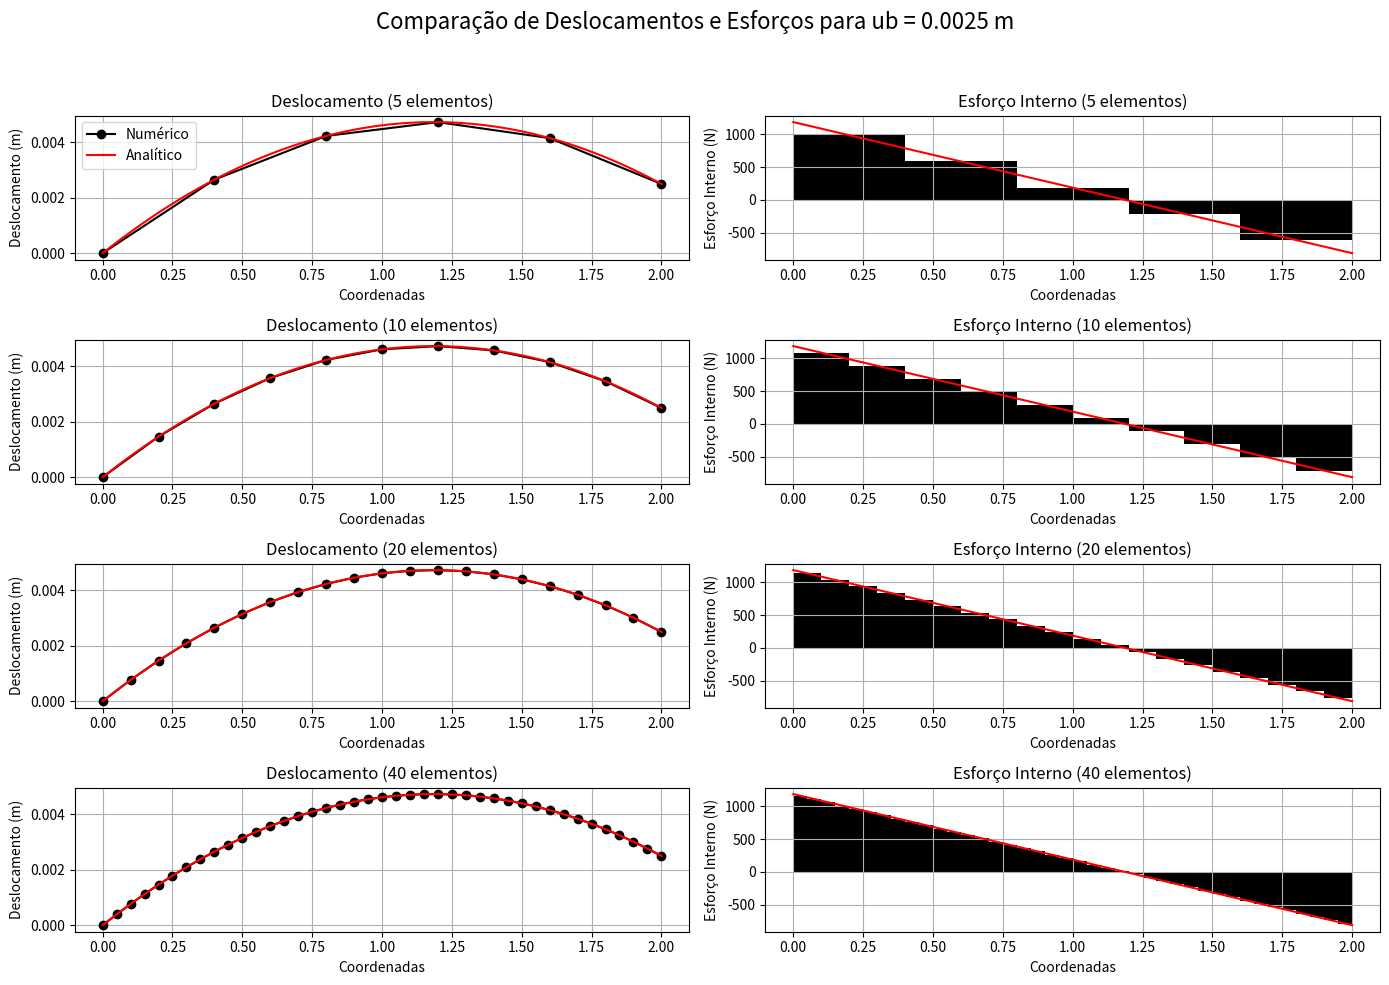
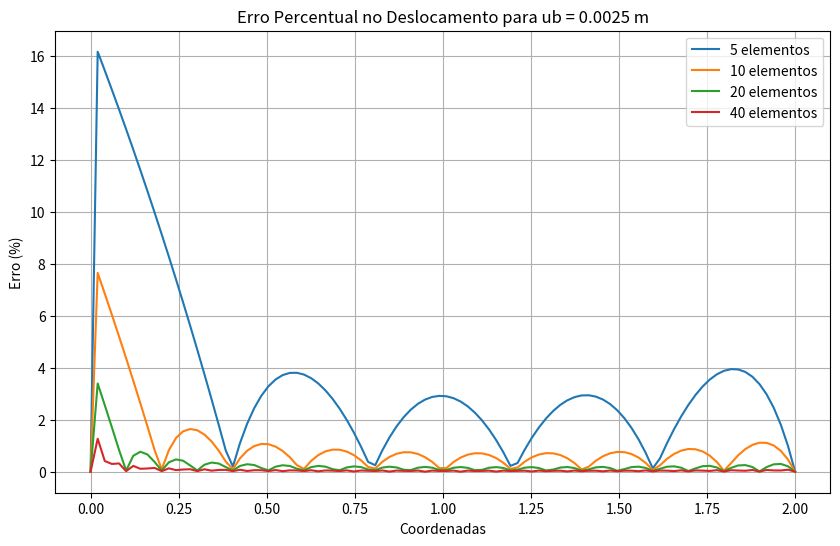
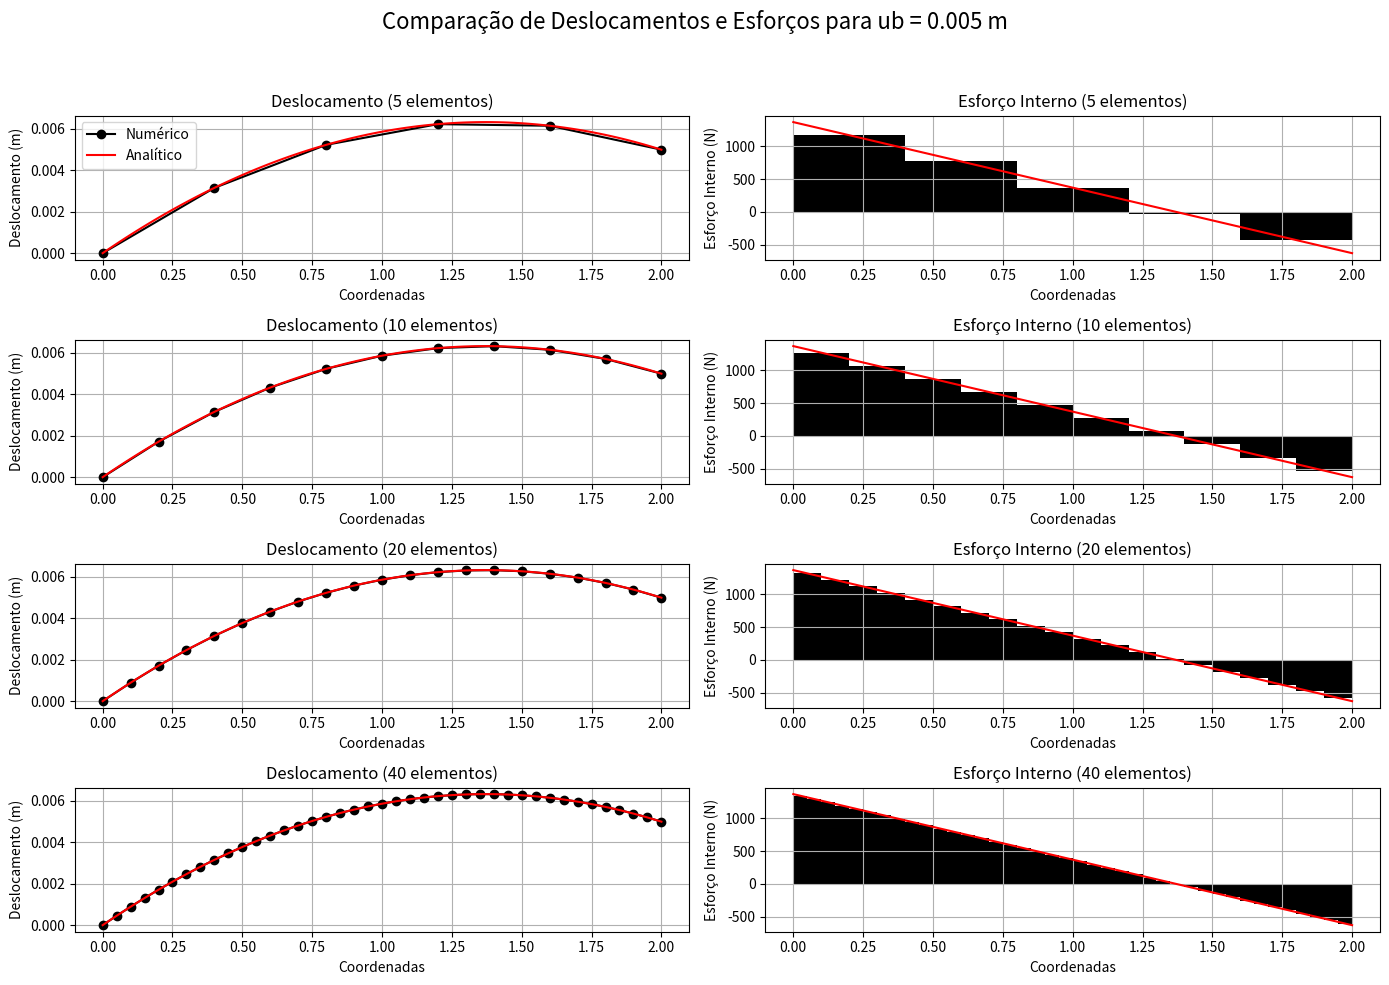
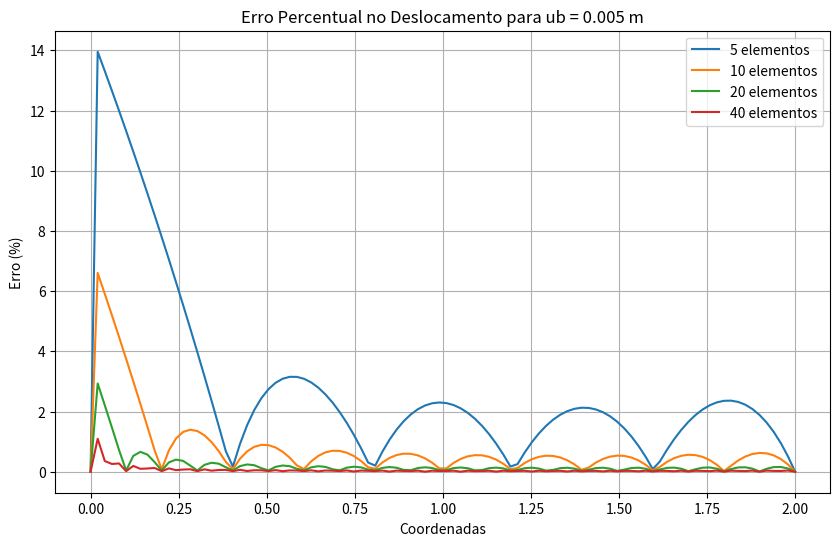
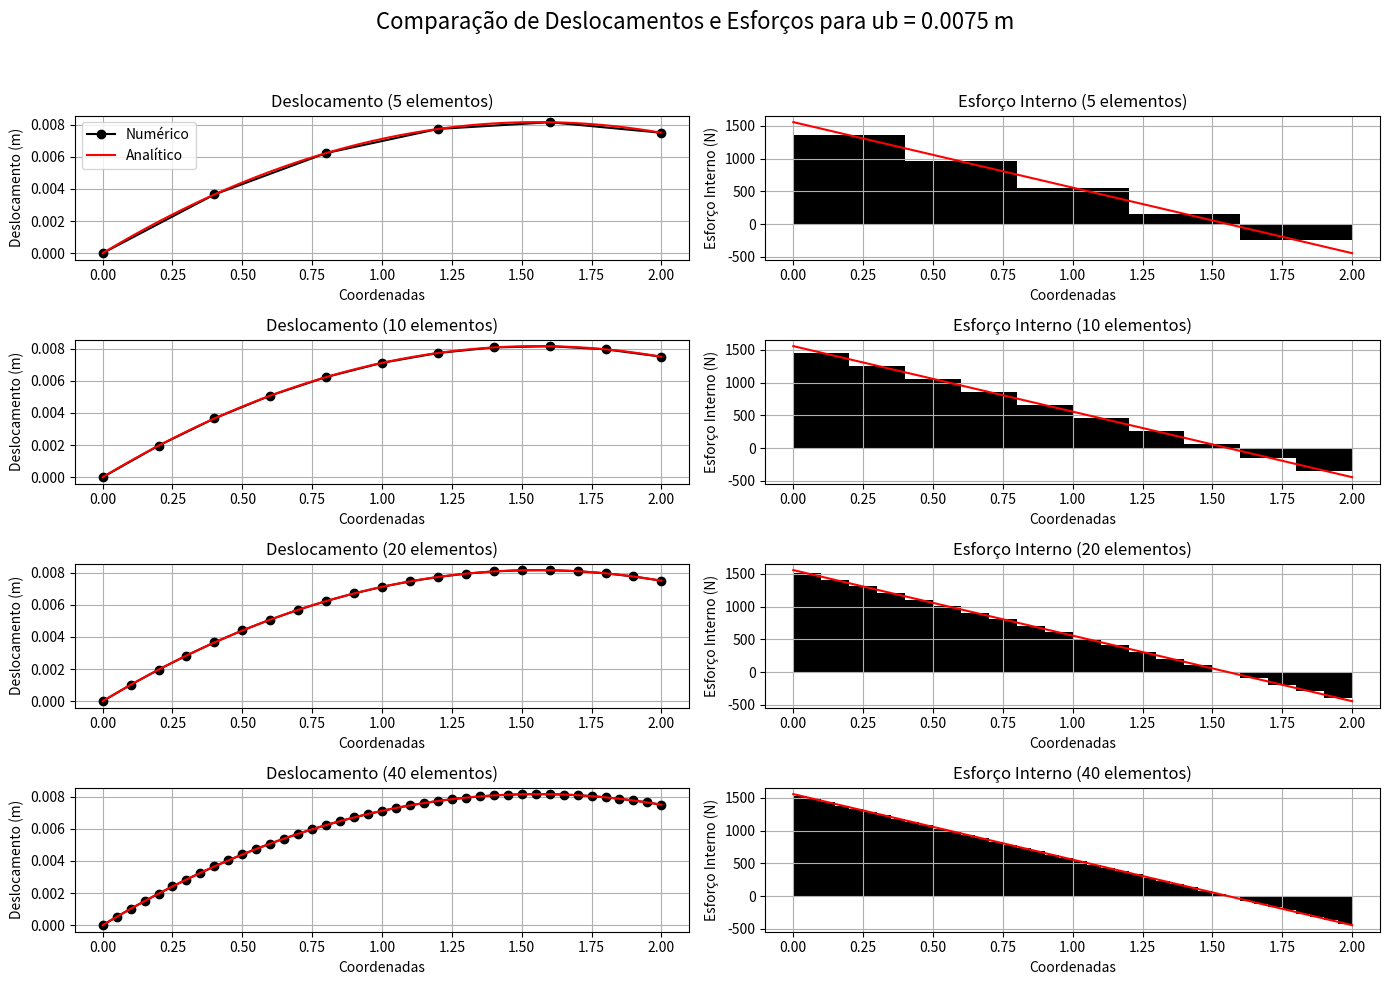
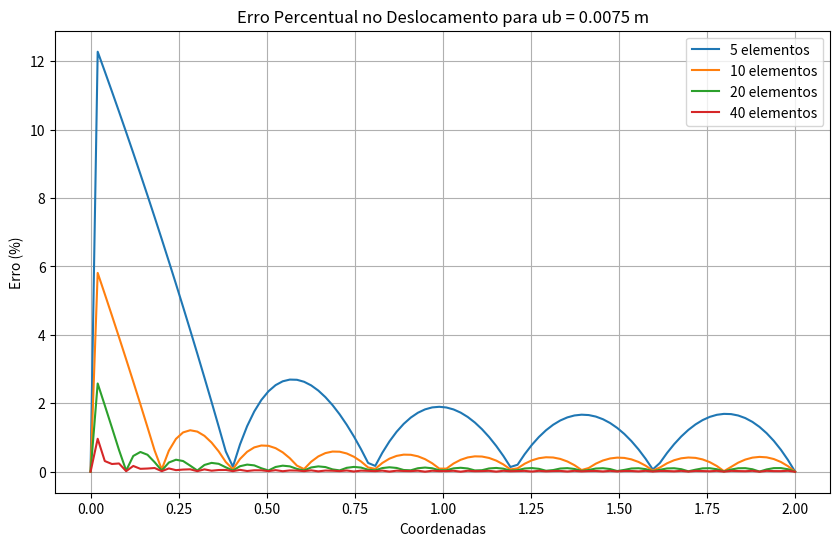
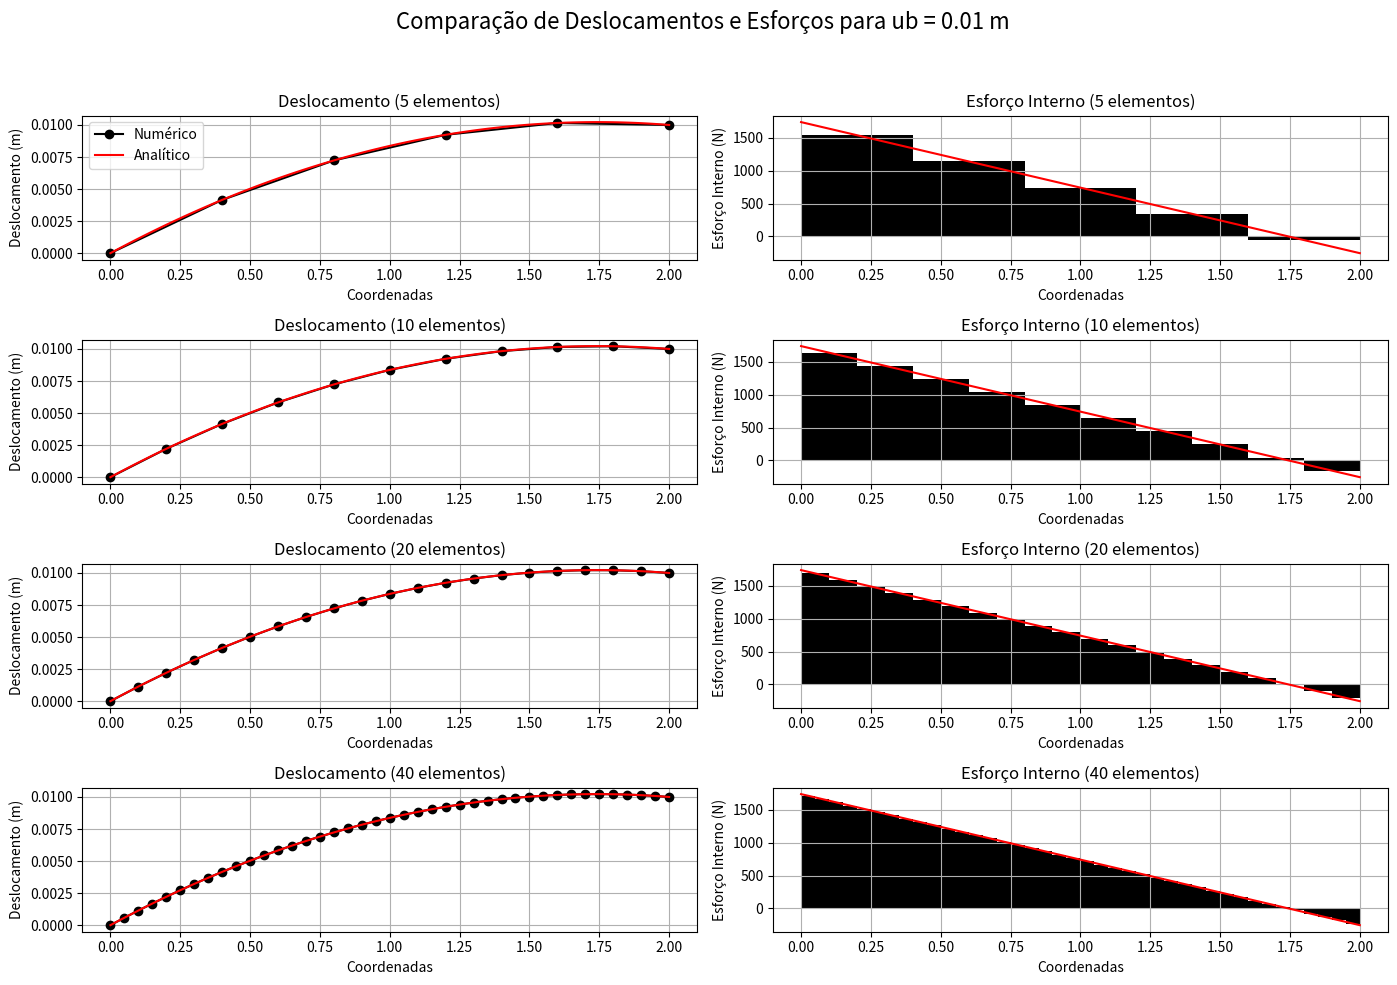
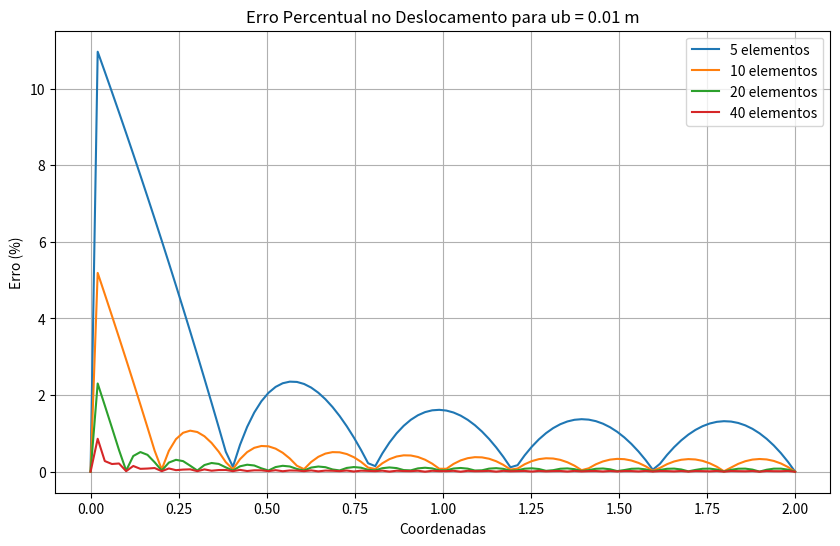
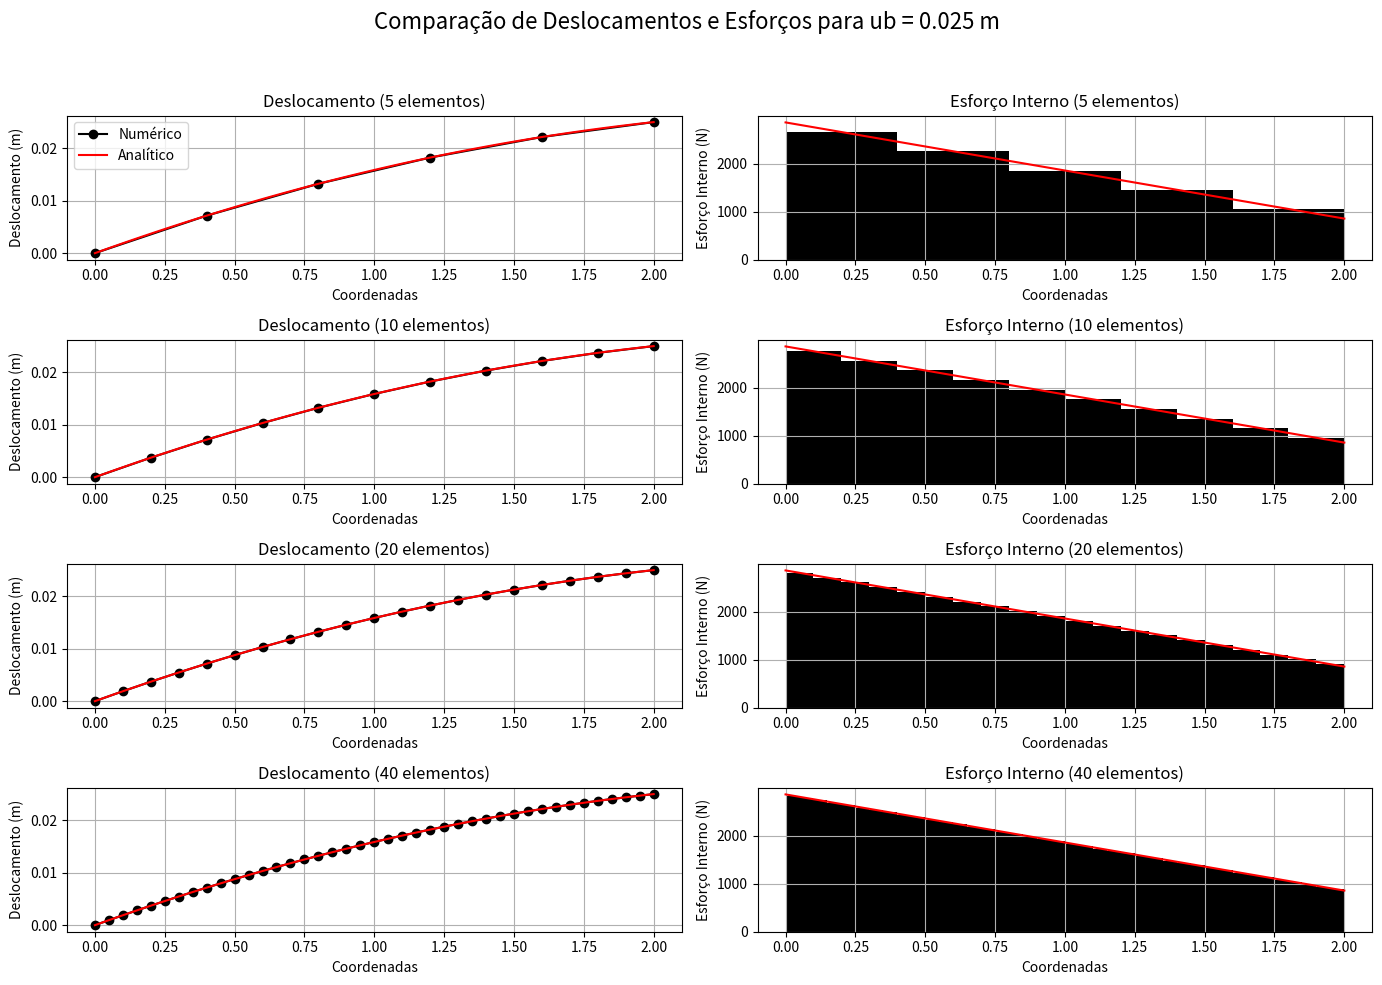
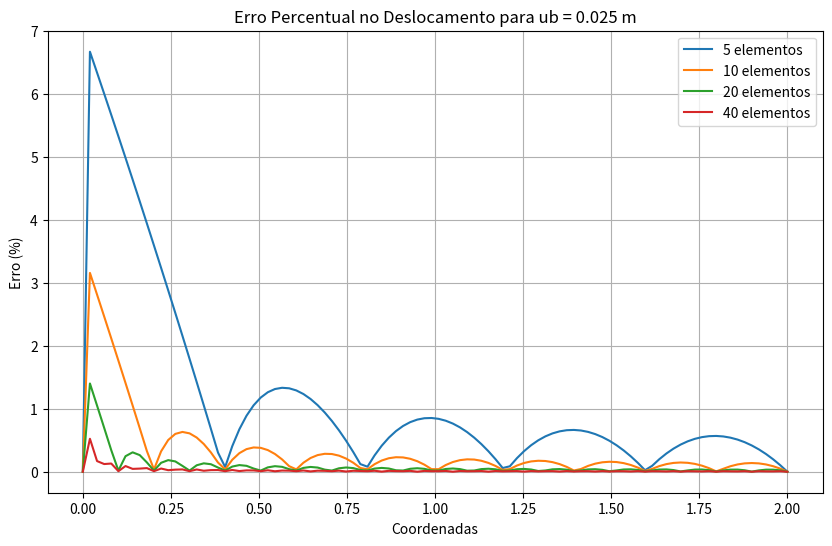

Source code (Python) for these figures, in order:
''' Para a barra de seção constante compare as soluções numéricas com 
as analíticas para diferentes discretizações (nel = 5, 10, 20, 40).
Faça um gráfico comparando as soluções analíticas e numéricas.
Faça um gráfico dos erros em porcentagem calculados em cada ponto. 
Calcule e informe a norma euclidiana dos erros obtidos. Repita o 
procedimento para cada discretização adotada e faça uma análise 
de convergência usando a escala logarítmica. Comente e justifique 
os resultados. '''

import numpy as np
import matplotlib.pyplot as plt
from scipy.integrate import quad
import warnings

warnings.filterwarnings("ignore", category=RuntimeWarning)

# Entradas
E = 210e6  # Módulo de elasticidade do material
A = np.pi * (0.015**2)  # Área da seção transversal da barra
L = 2  # Comprimento da barra
Po = 1e3  # Carga distribuída ao longo da barra

# Definição de nel e ub
nels = [5, 10, 20, 40]  # Diferentes números de elementos na malha
ubs = [0.0025, 0.005, 0.0075, 0.01, 0.025]  # Diferentes valores de deslocamento prescrito na extremidade da barra

# Função para calcular a norma euclidiana dos erros
def norma_euclidiana_erro(e, L):
    integral, _ = quad(lambda x: e(x)**2, 0, L)
    return np.sqrt(integral)

# Loop para cada valor de deslocamento prescrito
for ub in ubs:
    fig, axes = plt.subplots(len(nels), 2, figsize=(14, 10))
    plt.suptitle(f'Comparação de Deslocamentos e Esforços para ub = {ub} m', fontsize=16)

    # Loop para cada valor de nel
    for nel_idx, nel in enumerate(nels):
        # Cálculo das coordenadas dos nós e incidências dos elementos
        nnos = nel + 1  # Número de nós
        h = L / nel  # Tamanho de cada elemento
        coord = np.linspace(0, L, nnos)  # Coordenadas dos nós
        inci = np.array([[i, i+1] for i in range(nnos - 1)])  # Incidências dos elementos

        # Cálculo da matriz de rigidez e vetor de forças de um elemento
        ke = (E * A / h) * np.array([[1, -1], [-1, 1]])  # Matriz de rigidez do elemento
        fe = (Po * h / 2) * np.array([1, 1])  # Vetor de forças do elemento

        # Inicializa a matriz de rigidez global e o vetor de forças globais
        K = np.zeros((nnos, nnos))  # Matriz de rigidez global
        F = np.zeros(nnos)  # Vetor de forças globais

        # Montagem da matriz de rigidez e vetor de forças globais
        for i in range(nel):
            no1, no2 = inci[i]
            loc = [no1, no2]
            K[np.ix_(loc, loc)] += ke
            F[loc] += fe
            
        # Condição de contorno: fixar deslocamento u(0) = 0 no primeiro nó
        K[0, :] = 0
        K[0, 0] = 1
        F[0] = 0

        # Condição de contorno: fixar deslocamento u(L) = ub no último nó
        K[-1, :] = 0
        K[-1, -1] = 1
        F[-1] = ub

        # Calcular o deslocamento
        u = np.linalg.solve(K, F)

        # Calcular o esforço interno
        Nx = np.zeros(nel)
        for i in range(nel):
            no1, no2 = inci[i]
            Nx[i] = E * A / h * (u[no2] - u[no1])

        # Calcular a solução analítica
        x = np.linspace(0, L, 100)
        ua = (1 / (E * A)) * (-0.5 * Po * x**2 + ((ub * E * A + 0.5 * Po * L**2) / L) * x)
        Nxa = (-Po * x + ((ub * E * A + 0.5 * Po * L**2) / L))

        u_interp = np.interp(x, coord, u)
        erro_percentual = np.where(ua != 0, np.abs((ua - u_interp) / ua) * 100, 0)

        # Função de erro ajustada para retornar um valor escalar
        def erro_func(x):
            u_interp_x = np.interp(x, coord, u)
            return (1 / (E * A)) * (-0.5 * Po * x**2 + ((ub * E * A + 0.5 * Po * L**2) / L) * x) - u_interp_x
        
        norma_erro = norma_euclidiana_erro(erro_func, L)
        
        print(f'Norma Euclidiana dos Erros para {nel} elementos e ub = {ub}: {norma_erro:.5e} m')
        
        # Plotar dos resultados para o valor atual de nel
        axes[nel_idx, 0].plot(coord, u, 'o-k', label='Numérico')
        axes[nel_idx, 0].plot(x, ua, '-r', label='Analítico')
        axes[nel_idx, 0].set_title(f'Deslocamento ({nel} elementos)')
        axes[nel_idx, 0].set_xlabel('Coordenadas')
        axes[nel_idx, 0].set_ylabel('Deslocamento (m)')
        axes[nel_idx, 0].grid(True)
        if nel_idx == 0:
            axes[nel_idx, 0].legend()

        axes[nel_idx, 1].bar((coord[:-1] + coord[1:]) / 2, Nx, width=h, align='center', color='k')
        axes[nel_idx, 1].plot(x, Nxa, '-r')
        axes[nel_idx, 1].set_title(f'Esforço Interno ({nel} elementos)')
        axes[nel_idx, 1].set_xlabel('Coordenadas')
        axes[nel_idx, 1].set_ylabel('Esforço Interno (N)')
        axes[nel_idx, 1].grid(True)
    
    plt.tight_layout(rect=[0, 0, 1, 0.95])
    plt.show()

    # Gráfico de erro percentual para cada discretização
    plt.figure(figsize=(10, 6))
    for nel in nels:
        nnos = nel + 1
        h = L / nel
        coord = np.linspace(0, L, nnos)
        inci = np.array([[i, i+1] for i in range(nnos - 1)])
        
        ke = (E * A / h) * np.array([[1, -1], [-1, 1]])
        fe = (Po * h / 2) * np.array([1, 1])

        K = np.zeros((nnos, nnos))
        F = np.zeros(nnos)

        for i in range(nel):
            no1, no2 = inci[i]
            loc = [no1, no2]
            K[np.ix_(loc, loc)] += ke
            F[loc] += fe
            
        K[0, :] = 0
        K[0, 0] = 1
        F[0] = 0

        K[-1, :] = 0
        K[-1, -1] = 1
        F[-1] = ub

        u = np.linalg.solve(K, F)

        Nx = np.zeros(nel)
        for i in range(nel):
            no1, no2 = inci[i]
            Nx[i] = E * A / h * (u[no2] - u[no1])

        u_interp = np.interp(x, coord, u)
        erro_percentual = np.where(ua != 0, np.abs((ua - u_interp) / ua) * 100, 0)
        norma_erro = norma_euclidiana_erro(erro_func, L)

        plt.plot(x, erro_percentual, label=f'{nel} elementos')
    
    plt.title(f'Erro Percentual no Deslocamento para ub = {ub} m')
    plt.xlabel('Coordenadas')
    plt.ylabel('Erro (%)')
    plt.legend()
    plt.grid(True)
    plt.show()

    print('-'*60)


''' Comente e justifique os resultados. '''


''' À medida que o número de elementos na malha aumenta, a solução numérica se aproxima da solução analítica, mostrando maior precisão. 
Esse comportamento é evidenciado pelos gráficos de deslocamento e esforço interno, onde a precisão melhora conforme a malha é refinada.

O erro percentual entre a solução numérica e a analítica diminui com o aumento do número de elementos, indicando que a precisão da solução 
melhora com uma malha mais fina. Esse erro percentual é um reflexo direto da capacidade da malha em capturar melhor as variações ao longo da barra.

A norma euclidiana dos erros também diminui à medida que o número de elementos aumenta, confirmando que a solução numérica está se aproximando 
da solução analítica. Essa métrica ajuda a quantificar a discrepância global entre as soluções.

A análise de convergência, quando apresentada em escala logarítmica, deve mostrar uma redução dos erros com o aumento da discretização. Isso 
evidencia que a solução numérica melhora à medida que a malha se torna mais refinada, reforçando a precisão do modelo numérico. '''